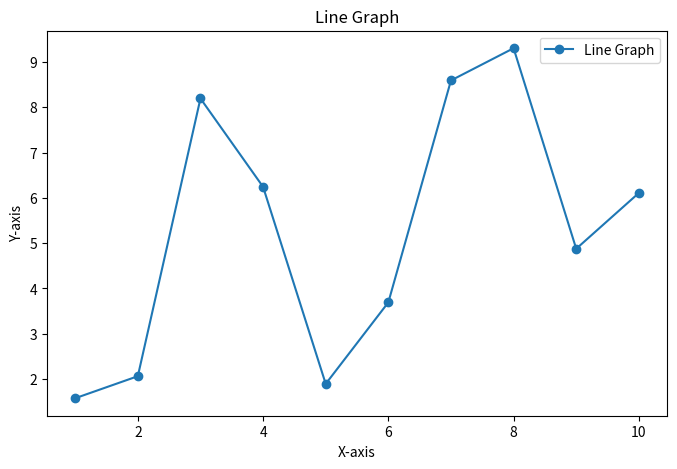

Source code (Python):
import pandas as pd
import matplotlib.pyplot as plt
import numpy as np

data = {'X': np.arange(1, 11),
        'Y1': np.random.rand(10) * 10,  # Random values for line graph
        'Y2': np.random.randint(5, 15, 10)}  # Random values for bar graph

df = pd.DataFrame(data)

# Line Graph
plt.figure(figsize=(8, 5))
plt.plot(df['X'], df['Y1'], marker='o', label='Line Graph')
plt.title('Line Graph')
plt.xlabel('X-axis')
plt.ylabel('Y-axis')
plt.legend()
plt.show()


